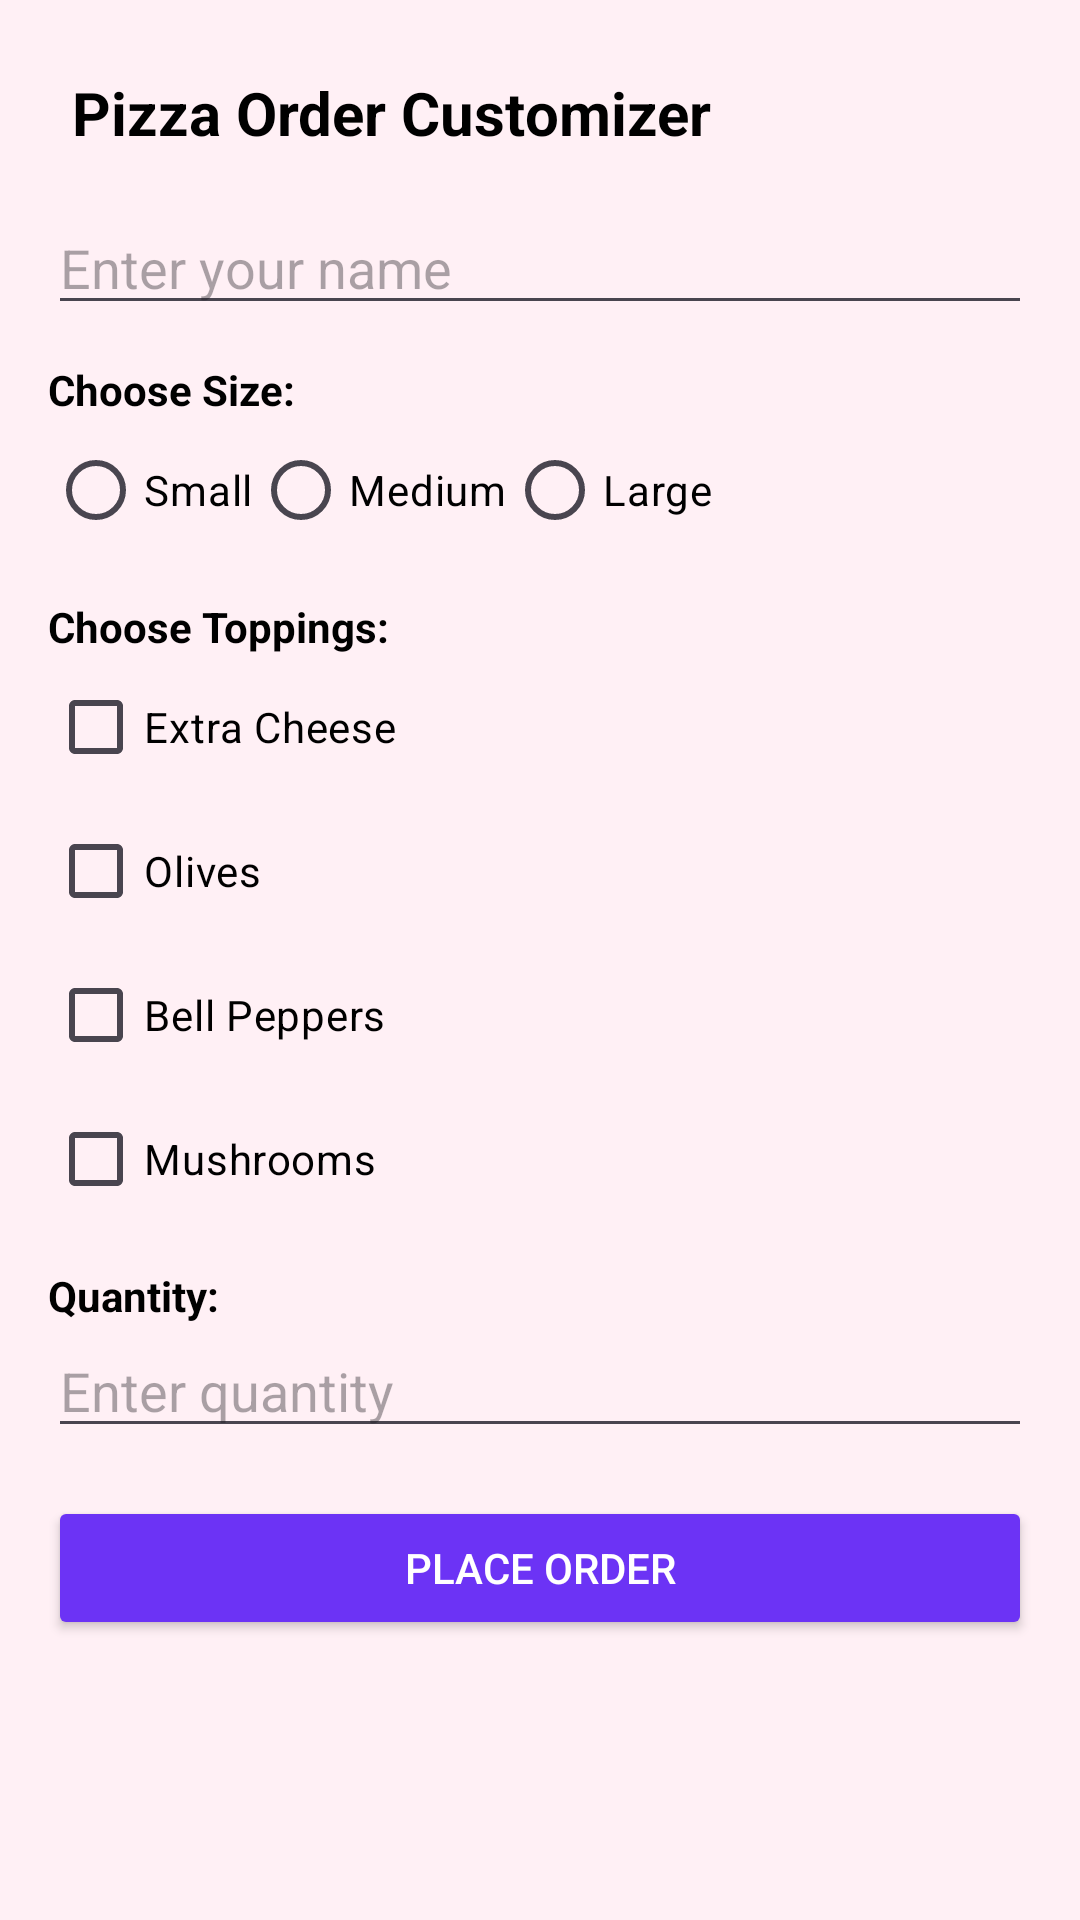

Reconstruct the res/layout file that produces this screen, plus the resources it refers to.
<!-- AndroidManifest.xml: application theme Theme.PizzaOrderCustomizer -->
<!-- res/layout/activity_main.xml -->
<?xml version="1.0" encoding="utf-8"?>
<ScrollView xmlns:android="http://schemas.android.com/apk/res/android"
    xmlns:app="http://schemas.android.com/apk/res-auto"
    xmlns:tools="http://schemas.android.com/tools"
        android:layout_width="match_parent"
        android:layout_height="match_parent"
        android:padding="16dp"
        android:background="#FFF0F5">

        <LinearLayout
            android:layout_width="match_parent"
            android:layout_height="wrap_content"
            android:orientation="vertical">

            <TextView
                android:layout_width="match_parent"
                android:layout_height="wrap_content"
                android:text="Pizza Order Customizer"
                android:textColor="#000000"
                android:textSize="20sp"
                android:textStyle="bold"
                android:layout_gravity="center"
                android:padding="8dp" />

            <EditText
                android:id="@+id/etName"
                android:layout_width="match_parent"
                android:layout_height="wrap_content"
                android:hint="Enter your name"
                android:textColor="#000000"
                android:inputType="textPersonName"
                android:layout_marginTop="8dp" />

            <TextView
                android:layout_width="wrap_content"
                android:layout_height="wrap_content"
                android:text="Choose Size:"
                android:textColor="#000000"
                android:layout_marginTop="12dp"
                android:textStyle="bold" />

            <RadioGroup
                android:id="@+id/sizeGroup"
                android:layout_width="match_parent"
                android:layout_height="wrap_content"
                android:orientation="horizontal">

                <RadioButton
                    android:layout_height="wrap_content"
                    android:layout_width="wrap_content"
                    android:id="@+id/rbSmall"
                    android:text="Small"
                    android:textColor="#000000"/>
                <RadioButton
                    android:layout_height="wrap_content"
                    android:layout_width="wrap_content"
                    android:id="@+id/rbMedium"
                    android:text="Medium"
                    android:textColor="#000000"
                    />
                <RadioButton
                    android:layout_height="wrap_content"
                    android:layout_width="wrap_content"
                    android:id="@+id/rbLarge"
                    android:text="Large"
                    android:textColor="#000000"
                    />
            </RadioGroup>

            <TextView
                android:layout_width="wrap_content"
                android:layout_height="wrap_content"
                android:text="Choose Toppings:"
                android:textColor="#000000"
                android:textStyle="bold"
                android:layout_marginTop="12dp" />

            <CheckBox
                android:layout_height="wrap_content"
                android:layout_width="wrap_content"
                android:id="@+id/cbCheese"
                android:text="Extra Cheese"
                android:textColor="#000000"
                />
            <CheckBox
                android:layout_height="wrap_content"
                android:layout_width="wrap_content"
                android:id="@+id/cbOlives"
                android:text="Olives"
                android:textColor="#000000"
                />
            <CheckBox
                android:layout_height="wrap_content"
                android:layout_width="wrap_content"
                android:id="@+id/cbBellPepper"
                android:text="Bell Peppers"
                android:textColor="#000000"
                />
            <CheckBox
                android:layout_height="wrap_content"
                android:layout_width="wrap_content"
                android:id="@+id/cbMushrooms"
                android:text="Mushrooms"
                android:textColor="#000000"
                />

            <TextView
                android:layout_width="wrap_content"
                android:layout_height="wrap_content"
                android:text="Quantity:"
                android:textColor="#000000"
                android:textStyle="bold"
                android:layout_marginTop="12dp" />

            <EditText
                android:id="@+id/etQuantity"
                android:layout_width="match_parent"
                android:layout_height="wrap_content"
                android:hint="Enter quantity"
                android:textColor="#000000"
                android:inputType="number" />

            <Button
                android:id="@+id/btnOrder"
                android:layout_width="match_parent"
                android:layout_height="wrap_content"
                android:text="Place Order"
                android:textColor="#FFFFFF"
                android:backgroundTint="#6C33F5"
                android:layout_marginTop="16dp" />
        </LinearLayout>
    </ScrollView>
<!-- resources referenced by this layout -->
<resources>
  <style name="Theme.PizzaOrderCustomizer" parent="Base.Theme.PizzaOrderCustomizer" />
  <style name="Base.Theme.PizzaOrderCustomizer" parent="Theme.Material3.DayNight.NoActionBar">
          
          
      </style>
</resources>
